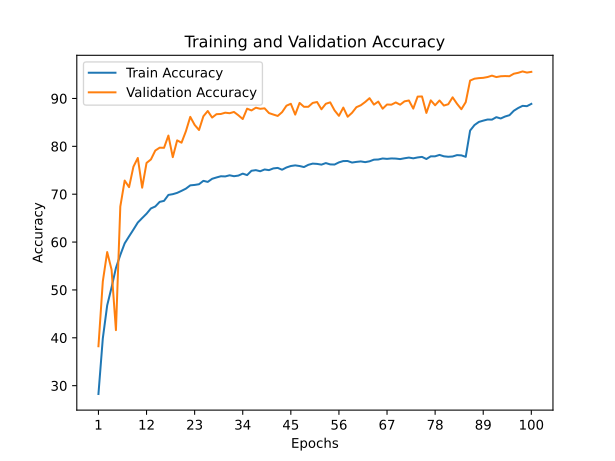

The file beside this chart, header and first rows:
train_accuracy; train_loss; valid_accuracy; valid_loss
28,2600; 1,9489; 38,2300; 1,9076
39,8825; 1,6648; 51,7900; 1,4016
46,7775; 1,4923; 57,9100; 1,2885
50,5200; 1,3895; 54,2400; 1,6552
54,5900; 1,2826; 41,6000; 2,7434
57,3050; 1,2088; 67,4200; 1,0626
59,7350; 1,1441; 72,8500; 0,8519
61,1875; 1,1070; 71,4700; 0,9203
62,6100; 1,0652; 75,7400; 0,7343
64,0775; 1,0305; 77,5700; 0,7119
65,0150; 0,9951; 71,3600; 0,8858
65,9225; 0,9713; 76,5300; 0,7786
67,0250; 0,9464; 77,2600; 0,7227
67,4325; 0,9247; 79,1200; 0,6569
68,3950; 0,9029; 79,7200; 0,6526
68,6075; 0,8967; 79,6900; 0,6534
69,8500; 0,8712; 82,2500; 0,5534
70,0050; 0,8564; 77,7400; 0,7515
70,2750; 0,8475; 81,2500; 0,6281
70,7000; 0,8354; 80,7600; 0,6249
71,1600; 0,8257; 83,1500; 0,5432
71,8475; 0,8120; 86,1600; 0,4271
71,9350; 0,8095; 84,4800; 0,5129
72,0825; 0,8019; 83,4100; 0,5279
72,7925; 0,7836; 86,2800; 0,4457
72,5675; 0,7845; 87,3800; 0,3897
73,2175; 0,7770; 86,0100; 0,4559
73,4975; 0,7679; 86,7200; 0,4103
73,7475; 0,7608; 86,7600; 0,4061
73,7125; 0,7538; 87,0300; 0,3952
73,9500; 0,7497; 86,9200; 0,4043
73,7575; 0,7534; 87,1800; 0,3929
73,8875; 0,7485; 86,4900; 0,4152
74,2975; 0,7391; 85,7000; 0,4457
73,9900; 0,7386; 87,8700; 0,3679
74,8950; 0,7243; 87,5000; 0,3802
75,0250; 0,7230; 88,0700; 0,3748
74,7950; 0,7253; 87,8400; 0,3805
75,1650; 0,7166; 87,9400; 0,3592
75,0275; 0,7143; 86,9500; 0,3877
75,3875; 0,7081; 86,6400; 0,4126
75,4925; 0,7088; 86,3500; 0,4031
75,1125; 0,7107; 87,1400; 0,3874
75,5850; 0,7022; 88,4900; 0,3509
75,8900; 0,6926; 88,8900; 0,3454
76,0225; 0,6960; 86,6300; 0,4172
75,8875; 0,6916; 89,0700; 0,3320
75,6700; 0,6939; 88,2600; 0,3486
76,1375; 0,6901; 88,2600; 0,3591
76,3900; 0,6824; 89,0700; 0,3257
76,3325; 0,6806; 89,2600; 0,3282
76,1775; 0,6821; 87,7400; 0,3698
76,5025; 0,6784; 88,8900; 0,3303
76,2275; 0,6772; 89,1900; 0,3188
76,1975; 0,6823; 87,5100; 0,3714
76,6475; 0,6738; 86,3700; 0,4216
76,9275; 0,6641; 88,1000; 0,3649
76,9300; 0,6649; 86,1800; 0,4181
76,6125; 0,6720; 87,0100; 0,3947
76,7500; 0,6651; 88,1800; 0,3745
... 40 more rows
